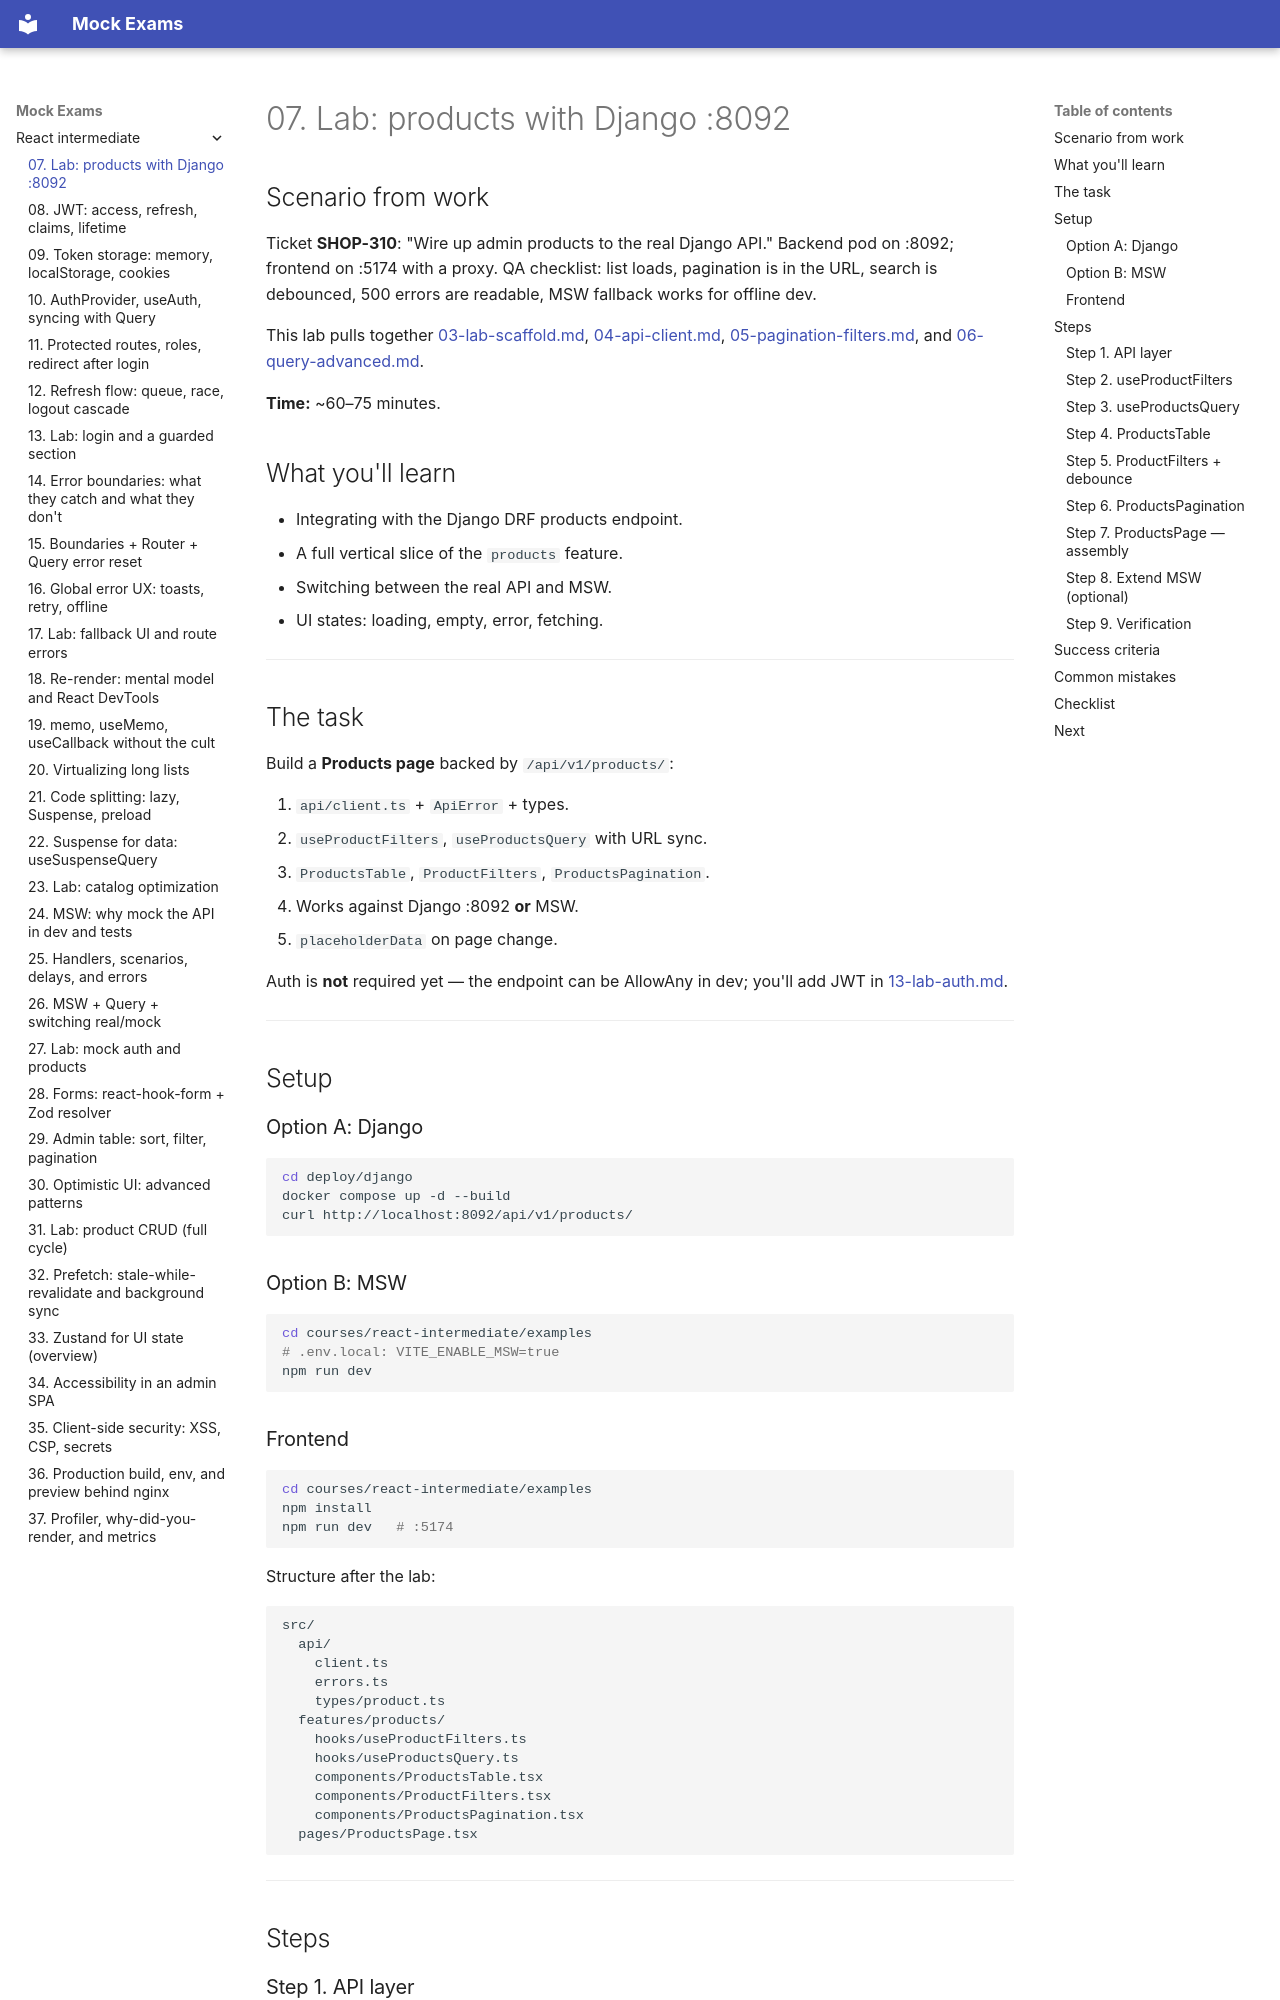

repository: FedorArbuzov/mock-exams · page: react-intermediate/07-lab-django-products/index.html · generator: mkdocs

# 07. Lab: products with Django :8092

## Scenario from work

Ticket **SHOP-310**: "Wire up admin products to the real Django API." Backend pod on :8092; frontend on :5174 with a proxy. QA checklist: list loads, pagination is in the URL, search is debounced, 500 errors are readable, MSW fallback works for offline dev.

This lab pulls together [03-lab-scaffold.md](03-lab-scaffold.md), [04-api-client.md](04-api-client.md), [05-pagination-filters.md](05-pagination-filters.md), and [06-query-advanced.md](06-query-advanced.md).

**Time:** ~60–75 minutes.

## What you'll learn

- Integrating with the Django DRF products endpoint.
- A full vertical slice of the `products` feature.
- Switching between the real API and MSW.
- UI states: loading, empty, error, fetching.

---

## The task

Build a **Products page** backed by `/api/v1/products/`:

1. `api/client.ts` + `ApiError` + types.
2. `useProductFilters`, `useProductsQuery` with URL sync.
3. `ProductsTable`, `ProductFilters`, `ProductsPagination`.
4. Works against Django :8092 **or** MSW.
5. `placeholderData` on page change.

Auth is **not** required yet — the endpoint can be AllowAny in dev; you'll add JWT in [13-lab-auth.md](13-lab-auth.md).

---

## Setup

### Option A: Django

```bash
cd deploy/django
docker compose up -d --build
curl http://localhost:8092/api/v1/products/
```

### Option B: MSW

```bash
cd courses/react-intermediate/examples
# .env.local: VITE_ENABLE_MSW=true
npm run dev
```

### Frontend

```bash
cd courses/react-intermediate/examples
npm install
npm run dev   # :5174
```

Structure after the lab:

```text
src/
  api/
    client.ts
    errors.ts
    types/product.ts
  features/products/
    hooks/useProductFilters.ts
    hooks/useProductsQuery.ts
    components/ProductsTable.tsx
    components/ProductFilters.tsx
    components/ProductsPagination.tsx
  pages/ProductsPage.tsx
```

---

## Steps

### Step 1. API layer

Copy the implementation from [04-api-client.md](04-api-client.md):

- `api/errors.ts` — `ApiError`
- `api/client.ts` — `api<T>()`, stub `setAccessTokenGetter(() => null)`
- `api/types/product.ts` — `Product`, `Paginated<T>`

Check it in the DevTools console:

```javascript
fetch("/api/v1/products/").then(r => r.json()).then(console.log)
```

You should get `{ count, results, ... }`.
